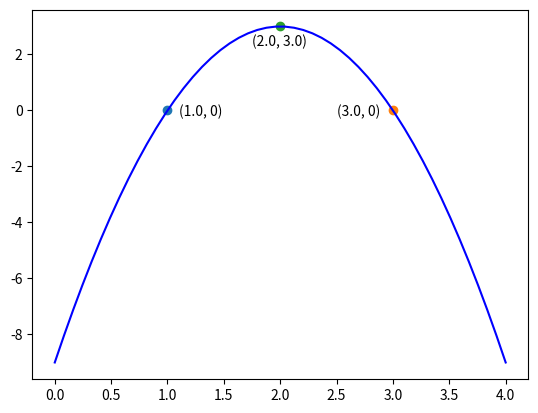

Here is the Python script that generated this plot:
import matplotlib.pyplot as plt
from scipy.optimize import minimize_scalar
import numpy as np

def fmax(x):
    '''計算最大值'''
    return (-(-3*x**2 + 12*x - 9))

def f(x):
    '''求解方程式'''
    return (-3*x**2 + 12*x - 9)

a = -3
b = 12
c = -9

r1 = (-b + np.sqrt(b**2 - 4*a*c)) / (2*a)
r1_y = f(r1)
plt.text(r1 + 0.1, r1_y - 0.2, '('+str(round(r1, 2))+', '+str(0)+')')
plt.plot(r1, r1_y, '-o')
print('root1 = ', r1)

r2 = (-b - np.sqrt(b**2 - 4*a*c)) / (2*a)
r2_y = f(r2)
plt.text(r2 - 0.5, r2_y - 0.2, '('+str(round(r2, 2))+', '+str(0)+')')
plt.plot(r2, r2_y, '-o')
print('root2 = ', r2)

r = minimize_scalar(fmax)
print("當x是 %4.2f 時，有函數最大值 %4.2f" % (r.x, f(r.x)))
plt.text(r.x - 0.25, f(r.x) - 0.7, '('+str(round(r.x, 2))+', '+str(round(f(r.x), 2))+')')
plt.plot(r.x, f(r.x), '-o')

x = np.linspace(0, 4, 50)
y = -3*x**2 + 12*x - 9
plt.plot(x, y, color='blue')
plt.show()